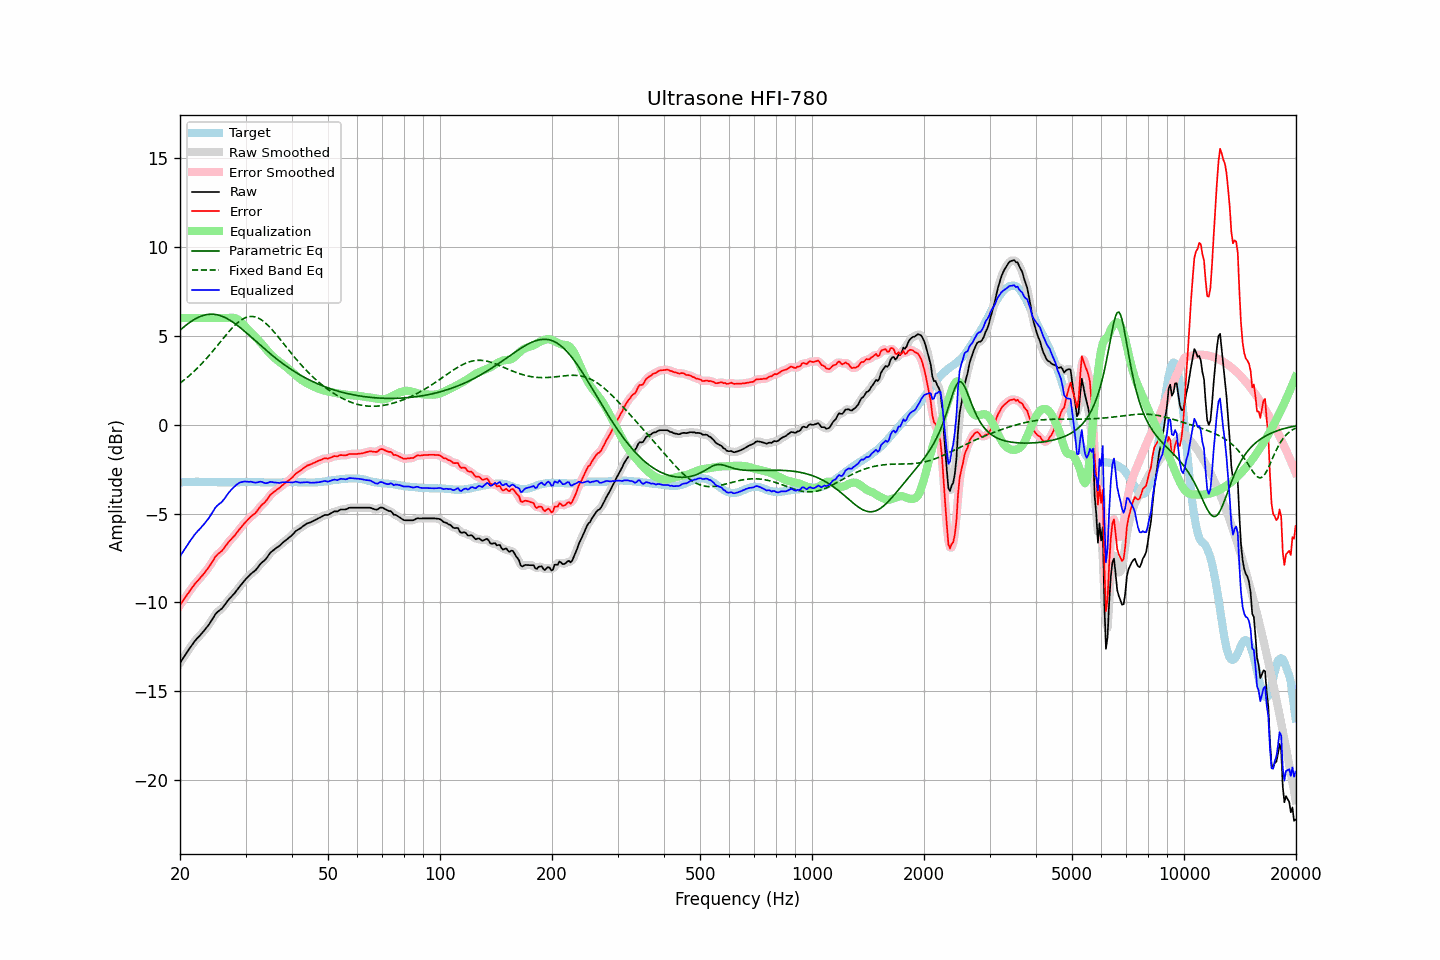

The table this chart was drawn from, first rows:
frequency, raw, error, smoothed, error_smoothed, equalization, parametric_eq, fixed_band_eq, equalized_raw, equalized_smoothed, target
20.00, -13.41, -10.15, -13.41, -10.16, 6.00, 5.32, 2.34, -7.41, -7.41, -3.25
20.20, -13.27, -10.02, -13.27, -10.02, 6.00, 5.40, 2.41, -7.27, -7.27, -3.24
20.40, -13.13, -9.89, -13.13, -9.89, 6.00, 5.47, 2.48, -7.13, -7.13, -3.23
20.61, -12.99, -9.76, -12.99, -9.76, 6.00, 5.55, 2.55, -6.99, -6.99, -3.23
20.81, -12.85, -9.62, -12.85, -9.62, 6.00, 5.62, 2.62, -6.85, -6.85, -3.22
21.02, -12.71, -9.48, -12.71, -9.49, 6.00, 5.69, 2.70, -6.71, -6.71, -3.22
21.23, -12.58, -9.36, -12.58, -9.36, 6.00, 5.75, 2.78, -6.58, -6.58, -3.21
21.44, -12.46, -9.24, -12.45, -9.24, 6.00, 5.81, 2.86, -6.46, -6.45, -3.21
21.66, -12.33, -9.12, -12.33, -9.11, 6.00, 5.87, 2.94, -6.33, -6.33, -3.21
21.87, -12.20, -8.98, -12.20, -8.99, 6.00, 5.93, 3.02, -6.20, -6.20, -3.21
22.09, -12.09, -8.88, -12.09, -8.88, 6.00, 5.98, 3.11, -6.09, -6.09, -3.20
22.31, -11.99, -8.78, -11.99, -8.78, 6.00, 6.03, 3.20, -5.99, -5.99, -3.20
22.54, -11.90, -8.69, -11.89, -8.68, 6.00, 6.07, 3.29, -5.90, -5.89, -3.21
22.76, -11.80, -8.57, -11.80, -8.58, 6.00, 6.10, 3.39, -5.80, -5.80, -3.22
22.99, -11.70, -8.47, -11.70, -8.47, 6.00, 6.14, 3.48, -5.70, -5.70, -3.22
23.22, -11.59, -8.36, -11.59, -8.36, 6.00, 6.16, 3.58, -5.59, -5.59, -3.22
23.45, -11.48, -8.24, -11.48, -8.25, 6.00, 6.19, 3.68, -5.48, -5.48, -3.23
23.69, -11.36, -8.13, -11.36, -8.13, 6.00, 6.20, 3.78, -5.36, -5.36, -3.23
23.92, -11.25, -8.01, -11.24, -8.00, 6.00, 6.21, 3.89, -5.25, -5.24, -3.23
24.16, -11.11, -7.87, -11.11, -7.87, 6.00, 6.22, 3.99, -5.11, -5.11, -3.23
24.40, -10.96, -7.72, -10.96, -7.72, 6.00, 6.22, 4.10, -4.96, -4.96, -3.23
24.65, -10.82, -7.59, -10.81, -7.58, 6.00, 6.21, 4.21, -4.82, -4.81, -3.23
24.89, -10.67, -7.43, -10.68, -7.44, 6.00, 6.20, 4.32, -4.67, -4.68, -3.23
25.14, -10.57, -7.33, -10.57, -7.33, 6.00, 6.19, 4.43, -4.57, -4.57, -3.23
25.39, -10.49, -7.24, -10.49, -7.25, 6.00, 6.17, 4.54, -4.49, -4.49, -3.24
25.65, -10.42, -7.17, -10.42, -7.17, 6.00, 6.14, 4.65, -4.42, -4.42, -3.24
25.91, -10.35, -7.11, -10.34, -7.09, 6.00, 6.11, 4.76, -4.35, -4.34, -3.24
26.16, -10.24, -6.99, -10.24, -6.99, 6.00, 6.07, 4.87, -4.24, -4.24, -3.24
26.43, -10.12, -6.88, -10.12, -6.87, 6.00, 6.03, 4.98, -4.12, -4.12, -3.24
26.69, -9.99, -6.74, -9.99, -6.75, 6.00, 5.98, 5.09, -3.99, -3.99, -3.24
26.96, -9.87, -6.63, -9.88, -6.63, 6.01, 5.93, 5.19, -3.86, -3.87, -3.24
27.23, -9.77, -6.53, -9.77, -6.52, 6.02, 5.88, 5.30, -3.75, -3.75, -3.24
27.50, -9.67, -6.42, -9.67, -6.43, 6.02, 5.82, 5.40, -3.65, -3.65, -3.24
27.77, -9.58, -6.33, -9.58, -6.33, 6.02, 5.76, 5.49, -3.56, -3.56, -3.24
28.05, -9.48, -6.23, -9.47, -6.23, 6.00, 5.70, 5.58, -3.48, -3.47, -3.24
28.33, -9.36, -6.11, -9.36, -6.12, 5.97, 5.63, 5.67, -3.39, -3.39, -3.24
28.62, -9.24, -6.00, -9.24, -6.00, 5.92, 5.57, 5.75, -3.32, -3.32, -3.24
28.90, -9.12, -5.88, -9.12, -5.88, 5.85, 5.49, 5.82, -3.26, -3.27, -3.23
29.19, -9.01, -5.77, -9.01, -5.77, 5.77, 5.42, 5.89, -3.23, -3.23, -3.23
29.48, -8.90, -5.66, -8.89, -5.66, 5.68, 5.35, 5.94, -3.21, -3.21, -3.23
29.78, -8.78, -5.56, -8.78, -5.56, 5.58, 5.27, 5.99, -3.20, -3.20, -3.22
30.08, -8.68, -5.46, -8.68, -5.46, 5.48, 5.19, 6.03, -3.20, -3.20, -3.22
30.38, -8.59, -5.37, -8.58, -5.36, 5.38, 5.11, 6.06, -3.21, -3.21, -3.22
30.68, -8.50, -5.27, -8.49, -5.27, 5.28, 5.04, 6.08, -3.22, -3.21, -3.22
30.99, -8.40, -5.18, -8.41, -5.18, 5.19, 4.96, 6.09, -3.20, -3.21, -3.22
31.30, -8.33, -5.10, -8.33, -5.11, 5.10, 4.87, 6.09, -3.22, -3.23, -3.22
31.61, -8.26, -5.03, -8.26, -5.03, 5.01, 4.79, 6.08, -3.24, -3.25, -3.22
31.93, -8.19, -4.97, -8.18, -4.95, 4.92, 4.71, 6.06, -3.27, -3.26, -3.22
32.24, -8.08, -4.84, -8.07, -4.84, 4.83, 4.63, 6.03, -3.25, -3.24, -3.23
32.57, -7.96, -4.73, -7.96, -4.72, 4.74, 4.55, 5.99, -3.22, -3.22, -3.23
32.89, -7.84, -4.60, -7.85, -4.61, 4.64, 4.47, 5.94, -3.20, -3.21, -3.23
33.22, -7.75, -4.50, -7.76, -4.51, 4.53, 4.39, 5.88, -3.22, -3.23, -3.24
33.55, -7.68, -4.43, -7.67, -4.43, 4.42, 4.31, 5.81, -3.26, -3.26, -3.24
33.89, -7.60, -4.34, -7.59, -4.34, 4.31, 4.23, 5.74, -3.29, -3.28, -3.25
34.23, -7.49, -4.23, -7.48, -4.23, 4.20, 4.16, 5.65, -3.29, -3.28, -3.25
34.57, -7.36, -4.10, -7.36, -4.10, 4.10, 4.08, 5.57, -3.26, -3.25, -3.25
34.92, -7.22, -3.97, -7.24, -3.98, 4.01, 4.00, 5.47, -3.21, -3.23, -3.25
35.27, -7.14, -3.89, -7.14, -3.89, 3.92, 3.93, 5.38, -3.22, -3.22, -3.25
35.62, -7.07, -3.81, -7.06, -3.81, 3.83, 3.86, 5.27, -3.24, -3.23, -3.25
35.97, -7.00, -3.74, -7.00, -3.74, 3.75, 3.78, 5.17, -3.25, -3.25, -3.25
... 635 more rows
